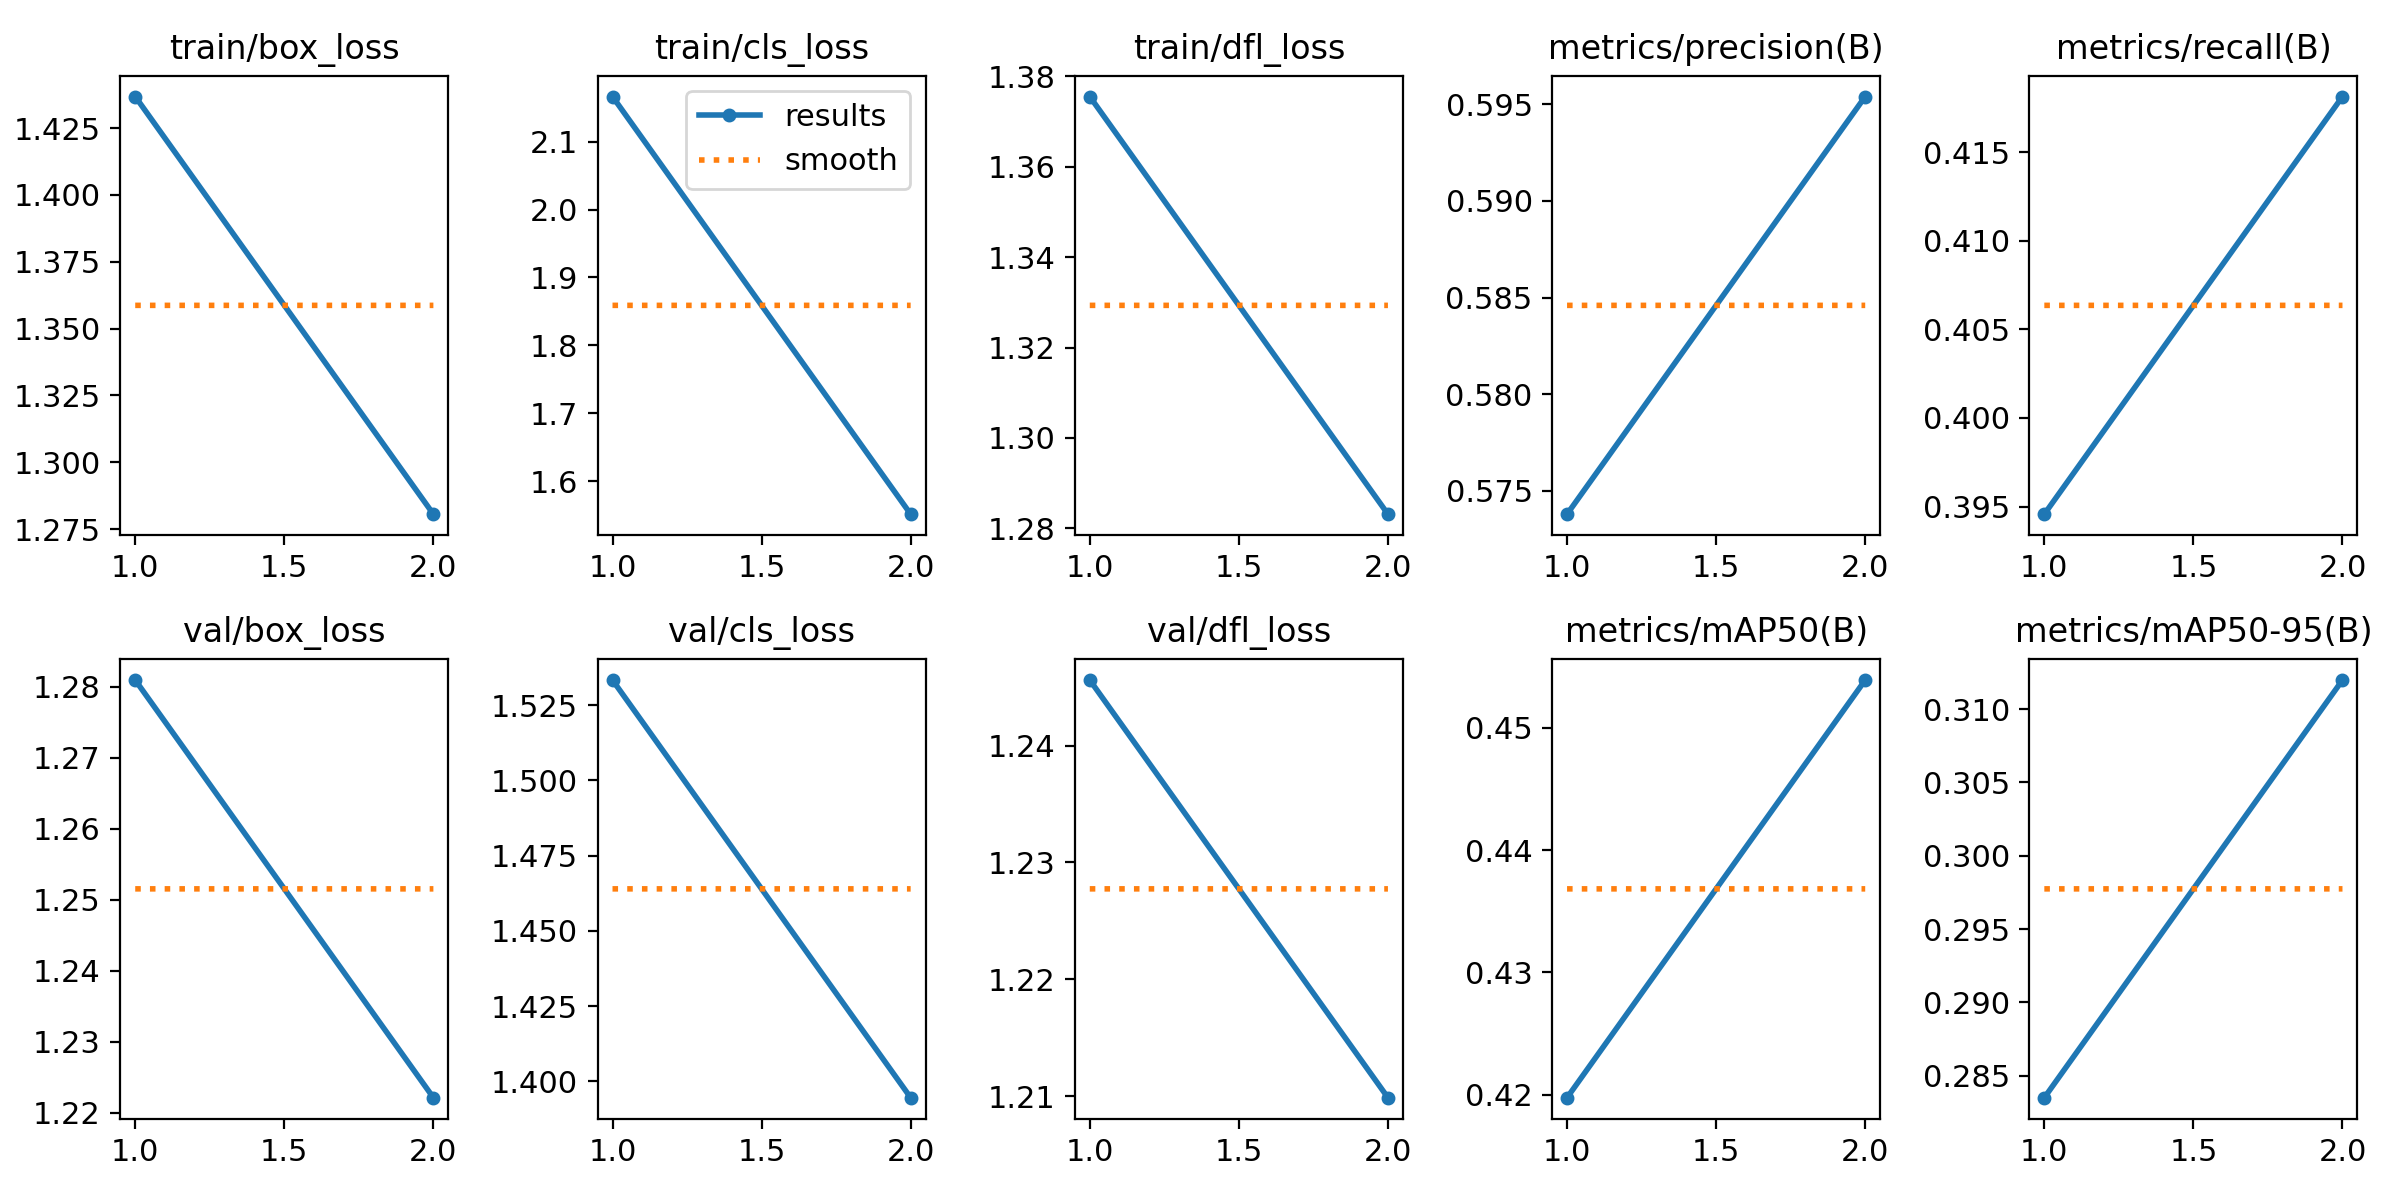

The table this chart was drawn from, first rows:
epoch, time, train/box_loss, train/cls_loss, train/dfl_loss, metrics/precision(B), metrics/recall(B), metrics/mAP50(B), metrics/mAP50-95(B), val/box_loss, val/cls_loss, val/dfl_loss, lr/pg0, lr/pg1, lr/pg2
1, 208.3, 1.437, 2.167, 1.376, 0.5738, 0.3946, 0.4198, 0.2835, 1.281, 1.533, 1.246, 0.03504, 0.001662, 0.001662
2, 392.1, 1.281, 1.551, 1.283, 0.5954, 0.4181, 0.4539, 0.312, 1.222, 1.395, 1.21, 0.01839, 0.001681, 0.001681
